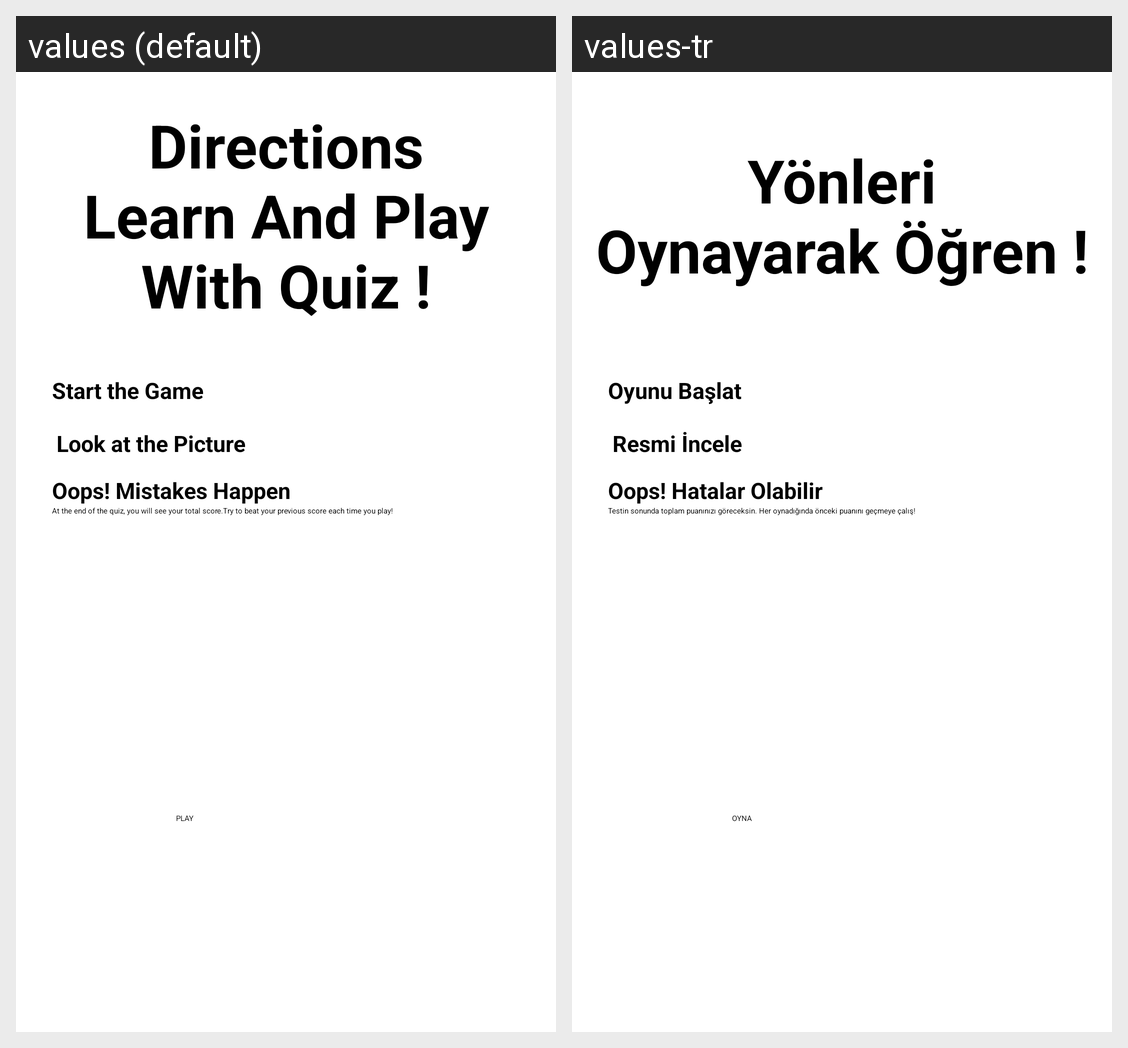

Translations of the strings shown on this Android screen, per locale in the grid:
Android screen res/layout/activity_main_directions.xml rendered under 2 locales, left to right: values (default), values-tr. Device: Nexus 5 (rendered at 1080×1920; each locale shown at half size, 540×960, under a caption strip naming it); theme Theme.ProjectApp.
Strings drawn on this screen, with the default value and each locale's value (text and hints the layout hard-codes, and strings that could not be matched under every locale, appear in the picture but are not listed):

TutorialHeaderDirections
  values: Directions
      Learn And Play With Quiz !
  values-tr: Yönleri
      Oynayarak Öğren !

play
  values: PLAY
  values-tr: OYNA

lookAtThePicture
  values: Look at the Picture
  values-tr: Resmi İncele

mistakes_happen
  values: Oops! Mistakes Happen
  values-tr: Oops! Hatalar Olabilir

third_infoDirections
  values: At the end of the quiz, you will see your total score.Try to beat your previous score each time you play!
  values-tr: Testin sonunda toplam puanınızı göreceksin. Her oynadığında önceki puanını geçmeye çalış!

startTheGame
  values: Start the Game
  values-tr: Oyunu Başlat
